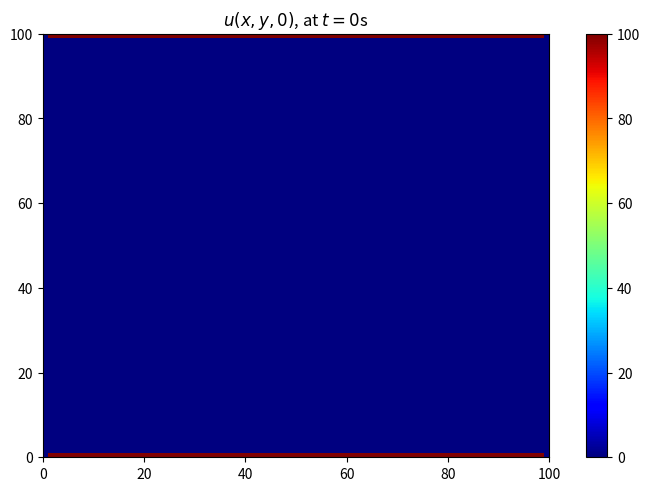
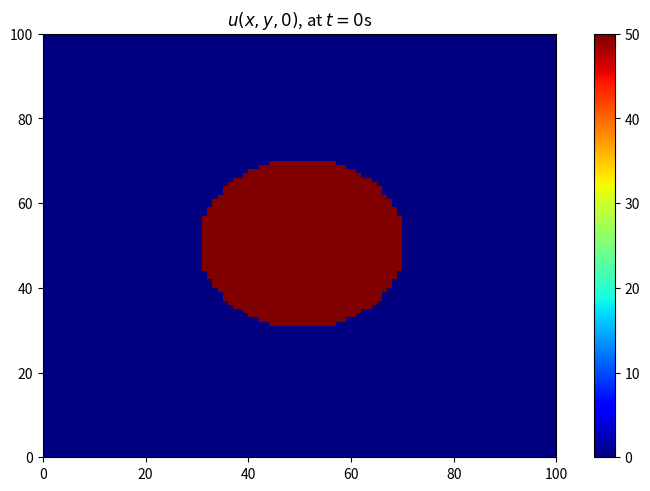

These charts were generated, in order, by the following Python code:
import numpy as np
import matplotlib.pyplot as plt
import matplotlib.animation as mplanim
from matplotlib import (
    rc,
)  # Configure matplotlib to render animations in Jupyter notebooks

rc("animation", html="html5")

# Domain size
x_len = 100
y_len = 100

# Number of time steps
max_time = 20

# Thermal diffusivity
alpha = 0.4

# Spatial mesh sizes && Number of spatial mesh nodes
delta_x = 1
delta_y = 1
nx, ny = int(x_len / delta_x), int(y_len / delta_y)

# Stability calcs
delta_t = min((delta_x**2 * delta_y**2) / (2 * alpha * (delta_x**2 + delta_y**2)), 0.5)

def calc_u_fd(u, use_opt=True):
    """Finite difference Method for 2D Heat equation

    Args:
        u (array): Initial temperature distribution at nodes (j, i, n)
        use_opt (bool): Use optimised finite differences (only a time loop)

    Returns:
        array: Final temperature distribution
    """
    if not use_opt:
        for n in range(0, max_time - 1, 1):
            for i in range(1, x_len - 1, delta_x):
                for j in range(1, y_len - 1, delta_y):
                    u_xx = (u[j, i + 1, n] - 2 * u[j, i, n] + u[j, i - 1, n]) / (
                        delta_x**2
                    )
                    u_yy = (u[j + 1, i, n] - 2 * u[j, i, n] + u[j - 1, i, n]) / (
                        delta_y**2
                    )
                    u[j, i, n + 1] = u[j, i, n] + (alpha * delta_t) * (u_xx + u_yy)
    else:
        for n in range(0, max_time - 1, 1):
            u0 = u.copy()
            u_xx = (u0[2:, 1:-1, n] - 2 * u0[1:-1, 1:-1, n] + u0[:-2, 1:-1, n]) / (
                delta_x**2
            )
            u_yy = (u0[1:-1, 2:, n] - 2 * u0[1:-1, 1:-1, n] + u0[1:-1, :-2, n]) / (
                delta_y**2
            )
            u[1:-1, 1:-1, n + 1] = u0[1:-1, 1:-1, n] + (alpha * delta_t) * (u_xx + u_yy)

    return u

def update_u(n, u):
    """Animation showing heat diffusion throughout domain

    Args:
        n (int): Current time step
        u (array): Final temperature distribution
    """
    ax.set_title(rf"$u(x, y, {n})$, at $t={n}$s")
    hm = ax.pcolormesh(u[:, :, n], shading="auto", cmap=plt.cm.jet)
    return hm

# Initialize solution: u(j, i, n)
u = np.zeros((nx, ny, max_time))

# Initial condition
u_initial = 0.0

# Boundary conditions (Dirichlet)
u_right = 0.0
u_left = 0.0
u_bottom = 100.0
u_top = 100.0

# Set the initial condition
u[:, :, 0] = u_initial

# Set the boundary conditions
u[:, (nx - 1) :, :] = u_right
u[:, :1, :] = u_left
u[:1, 1 : (nx - 1), :] = u_bottom
u[(ny - 1) :, 1 : (nx - 1), :] = u_top

# Visualize domain at t=0
fig, ax = plt.subplots(layout="constrained")
ax.set_title(rf"$u(x, y, {0})$, at $t={0}$s")
hm = ax.pcolormesh(
    u[:, :, 0],
    shading="auto",
    cmap=plt.cm.jet,
    vmin=u[:, :, 0].min(),
    vmax=u[:, :, 0].max(),
)
fig.colorbar(mappable=hm, ax=ax)

u = calc_u_fd(u, use_opt=False)

ani = mplanim.FuncAnimation(
    fig=fig, func=update_u, fargs=(u,), interval=150, frames=max_time, repeat=True
)
ani

# Initialize solution: u(j, i, n)
u = np.zeros((nx, ny, max_time))

# Initial condition
u_initial = 0.0

# Boundary conditions (Dirichlet)
u_right = 0.0
u_left = 0.0
u_bottom = 0.0
u_top = 0.0

# Set the initial condition
u[:, :, 0] = u_initial

# Set initial conditions for inner circle
r, cx, cy = 20, 50, 50
for i in range(nx):
    for j in range(ny):
        # Calculate distance of point from centre
        p = (i * delta_x - cx) ** 2 + (j * delta_y - cy) ** 2
        # Assign if point < r
        if p < r**2:
            u[i, j, 0] = 50.0

# Visualize domain at t=0
fig, ax = plt.subplots(layout="constrained")
ax.set_title(rf"$u(x, y, {0})$, at $t={0}$s")
hm = ax.pcolormesh(
    u[:, :, 0],
    shading="auto",
    cmap=plt.cm.jet,
    vmin=u[:, :, 0].min(),
    vmax=u[:, :, 0].max(),
)
fig.colorbar(mappable=hm, ax=ax)

u = calc_u_fd(u, use_opt=False)

ani = mplanim.FuncAnimation(
    fig=fig, func=update_u, fargs=(u,), interval=150, frames=max_time, repeat=True
)
ani
